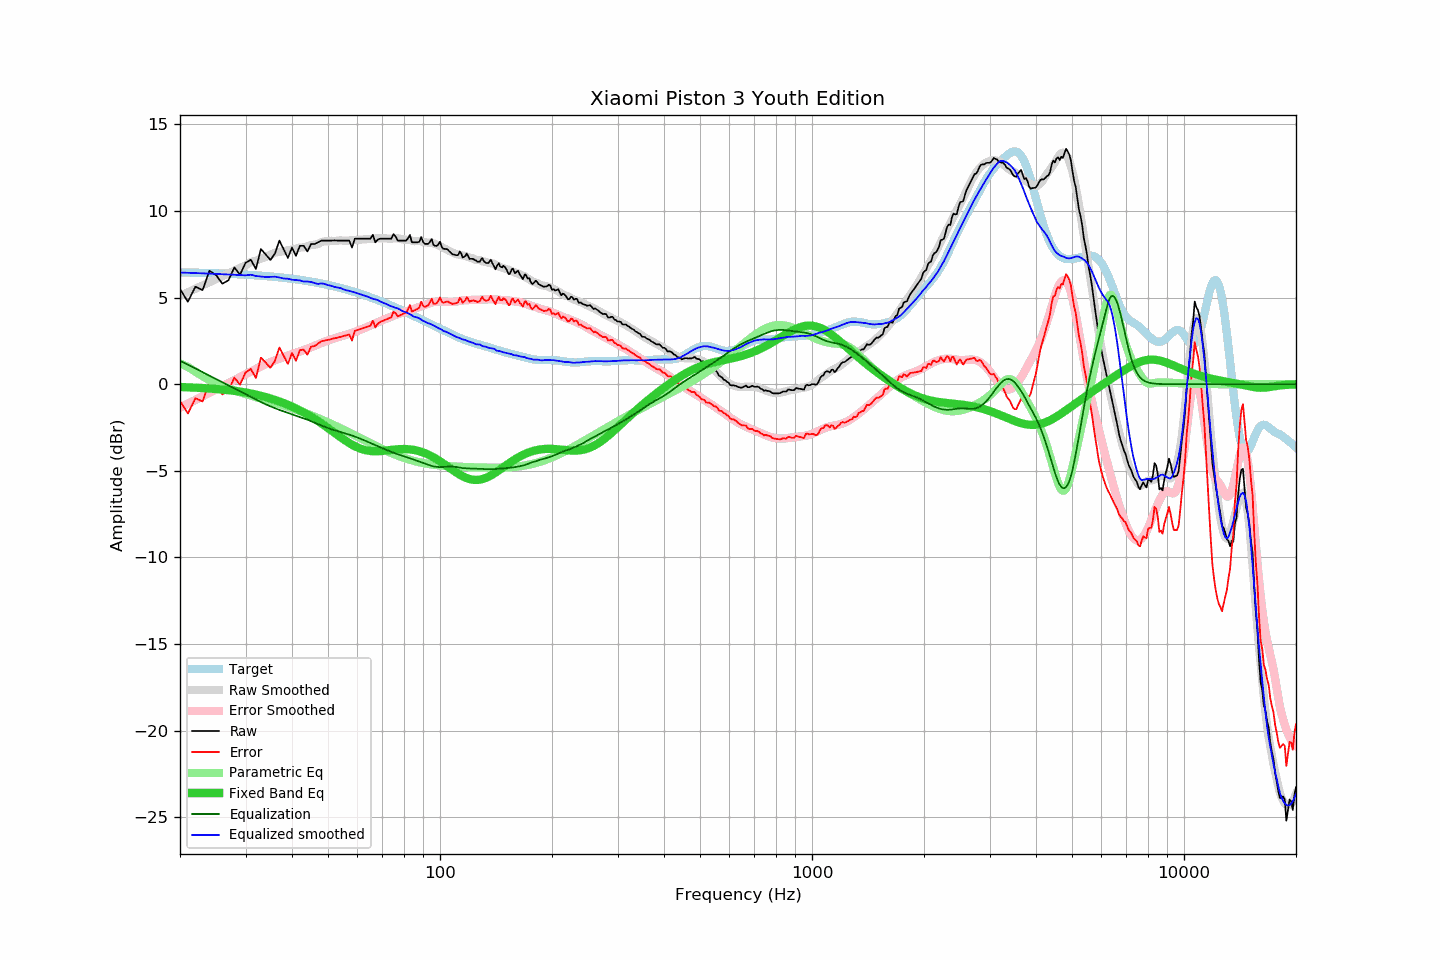

Source data for this figure (header and first rows):
frequency, raw, error, smoothed, error_smoothed, equalization, parametric_eq, equalized_raw, equalized_smoothed, target
20, 5.49, -0.96, 5.10, -1.35, 1.35, -0.16, 6.84, 6.45, 6.46
21, 4.76, -1.69, 5.31, -1.13, 1.13, -0.18, 5.89, 6.44, 6.45
22, 5.63, -0.81, 5.51, -0.91, 0.91, -0.20, 6.54, 6.42, 6.44
23, 5.43, -1.00, 5.70, -0.70, 0.70, -0.22, 6.13, 6.40, 6.43
24, 6.55, 0.14, 5.89, -0.50, 0.50, -0.25, 7.05, 6.39, 6.42
25, 6.30, -0.10, 6.07, -0.30, 0.30, -0.27, 6.60, 6.37, 6.41
26, 5.80, -0.59, 6.24, -0.11, 0.11, -0.31, 5.92, 6.35, 6.39
27, 6.00, -0.37, 6.41, 0.07, -0.07, -0.34, 5.94, 6.34, 6.38
28, 6.74, 0.38, 6.56, 0.24, -0.24, -0.38, 6.50, 6.32, 6.36
29, 6.32, -0.02, 6.71, 0.41, -0.41, -0.43, 5.91, 6.30, 6.35
30, 7.00, 0.68, 6.86, 0.57, -0.57, -0.48, 6.43, 6.29, 6.33
31, 7.19, 0.88, 7.06, 0.73, -0.73, -0.53, 6.46, 6.32, 6.31
32, 6.65, 0.36, 7.14, 0.89, -0.89, -0.60, 5.77, 6.25, 6.29
33, 7.80, 1.53, 7.25, 1.03, -1.03, -0.67, 6.77, 6.22, 6.27
34, 7.49, 1.25, 7.35, 1.16, -1.16, -0.74, 6.34, 6.19, 6.25
35, 7.17, 0.95, 7.48, 1.28, -1.28, -0.82, 5.90, 6.20, 6.22
36, 7.54, 1.34, 7.59, 1.38, -1.38, -0.91, 6.16, 6.21, 6.20
37, 8.29, 2.12, 7.64, 1.48, -1.48, -0.99, 6.81, 6.16, 6.17
38, 7.79, 1.65, 7.68, 1.57, -1.57, -1.09, 6.22, 6.11, 6.15
39, 7.29, 1.18, 7.75, 1.66, -1.66, -1.19, 5.64, 6.09, 6.12
40, 7.89, 1.80, 7.77, 1.74, -1.74, -1.29, 6.16, 6.04, 6.09
41, 7.41, 1.35, 7.83, 1.81, -1.81, -1.40, 5.60, 6.01, 6.06
42, 7.99, 1.97, 7.89, 1.90, -1.90, -1.51, 6.10, 5.99, 6.03
43, 7.99, 2.00, 7.90, 1.97, -1.97, -1.62, 6.02, 5.93, 5.99
44, 7.66, 1.70, 7.98, 2.05, -2.05, -1.74, 5.62, 5.93, 5.96
45, 8.09, 2.17, 8.04, 2.13, -2.13, -1.87, 5.96, 5.90, 5.93
46, 8.09, 2.21, 8.06, 2.22, -2.22, -1.99, 5.88, 5.84, 5.89
47, 8.19, 2.34, 8.10, 2.30, -2.30, -2.12, 5.89, 5.79, 5.85
48, 8.29, 2.48, 8.21, 2.39, -2.39, -2.26, 5.91, 5.82, 5.81
49, 8.29, 2.52, 8.25, 2.46, -2.46, -2.39, 5.83, 5.79, 5.77
50, 8.29, 2.56, 8.25, 2.53, -2.53, -2.53, 5.76, 5.72, 5.73
51, 8.29, 2.60, 8.28, 2.59, -2.59, -2.66, 5.70, 5.69, 5.69
52, 8.30, 2.66, 8.27, 2.65, -2.65, -2.80, 5.65, 5.62, 5.65
53, 8.29, 2.69, 8.29, 2.70, -2.70, -2.93, 5.59, 5.59, 5.60
54, 8.29, 2.73, 8.31, 2.75, -2.75, -3.06, 5.54, 5.55, 5.56
55, 8.29, 2.78, 8.29, 2.81, -2.81, -3.18, 5.49, 5.48, 5.51
56, 8.29, 2.83, 8.28, 2.86, -2.86, -3.29, 5.44, 5.42, 5.47
57, 8.29, 2.87, 8.30, 2.91, -2.91, -3.40, 5.38, 5.39, 5.42
58, 7.89, 2.52, 8.31, 2.96, -2.96, -3.49, 4.93, 5.35, 5.37
59, 8.40, 3.08, 8.32, 3.02, -3.02, -3.58, 5.39, 5.30, 5.32
60, 8.40, 3.13, 8.33, 3.08, -3.08, -3.65, 5.33, 5.25, 5.27
61, 8.40, 3.18, 8.34, 3.14, -3.14, -3.71, 5.26, 5.20, 5.23
62, 8.40, 3.23, 8.36, 3.20, -3.20, -3.76, 5.20, 5.15, 5.17
63, 8.40, 3.28, 8.37, 3.26, -3.26, -3.80, 5.14, 5.11, 5.12
64, 8.40, 3.33, 8.38, 3.33, -3.33, -3.83, 5.07, 5.05, 5.07
65, 8.40, 3.38, 8.38, 3.39, -3.39, -3.85, 5.01, 4.99, 5.02
66, 8.63, 3.67, 8.39, 3.46, -3.46, -3.86, 5.18, 4.94, 4.97
67, 8.19, 3.28, 8.42, 3.52, -3.52, -3.87, 4.67, 4.90, 4.91
68, 8.34, 3.48, 8.44, 3.58, -3.58, -3.87, 4.76, 4.86, 4.86
69, 8.40, 3.60, 8.42, 3.64, -3.64, -3.86, 4.76, 4.78, 4.81
70, 8.40, 3.65, 8.43, 3.70, -3.70, -3.85, 4.71, 4.73, 4.75
71, 8.40, 3.70, 8.43, 3.75, -3.75, -3.83, 4.65, 4.68, 4.70
72, 8.40, 3.76, 8.42, 3.80, -3.80, -3.82, 4.61, 4.62, 4.65
73, 8.40, 3.81, 8.40, 3.85, -3.85, -3.80, 4.55, 4.55, 4.59
74, 8.40, 3.87, 8.41, 3.91, -3.91, -3.79, 4.50, 4.50, 4.54
75, 8.67, 4.19, 8.41, 3.96, -3.96, -3.78, 4.72, 4.46, 4.48
76, 8.52, 4.10, 8.41, 4.00, -4.00, -3.76, 4.52, 4.41, 4.43
77, 8.29, 3.92, 8.43, 4.04, -4.04, -3.75, 4.25, 4.38, 4.37
78, 8.29, 3.97, 8.40, 4.09, -4.09, -3.75, 4.21, 4.32, 4.32
79, 8.29, 4.03, 8.37, 4.13, -4.13, -3.74, 4.17, 4.24, 4.27
... 553 more rows
